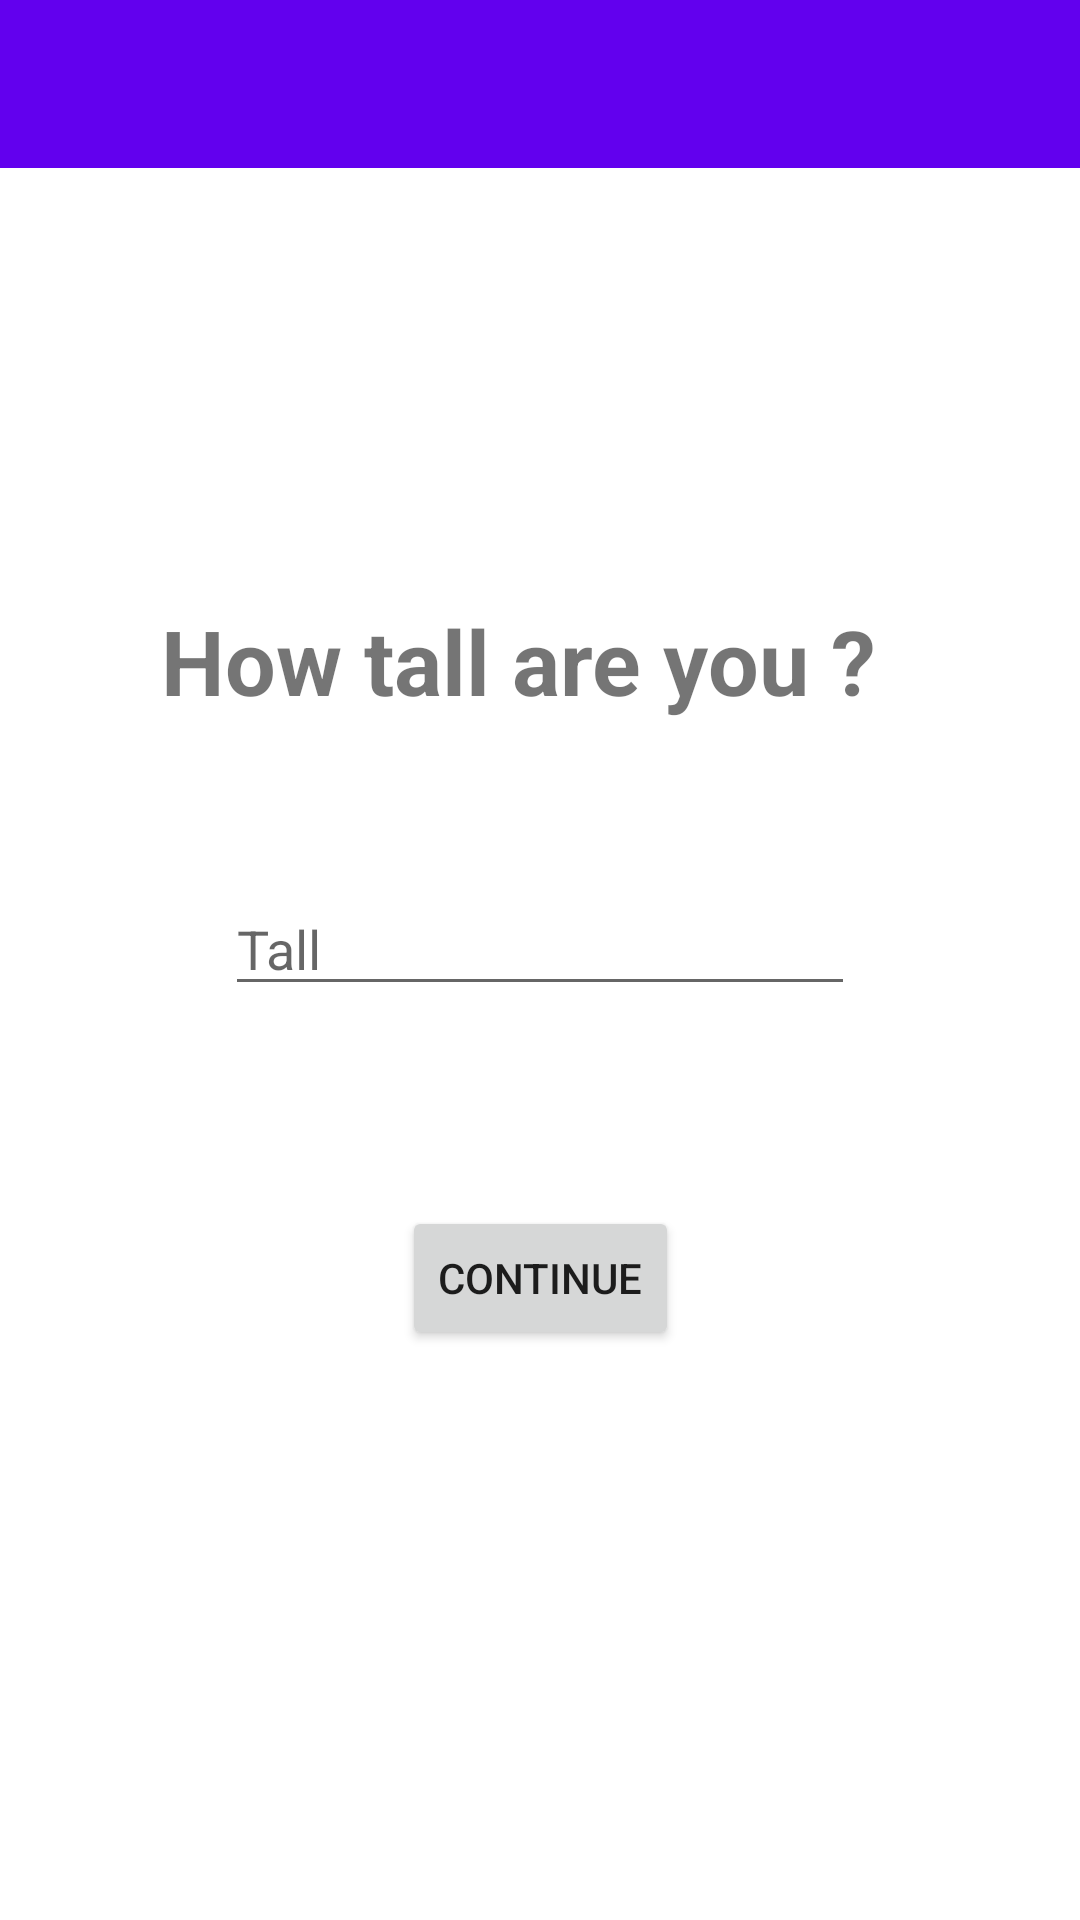

Produce the Android XML layout that renders to this screen, including the resource entries it uses.
<!-- AndroidManifest.xml: application theme Theme.SalaryFinance -->
<!-- res/layout/activity_fit3.xml -->
<?xml version="1.0" encoding="utf-8"?>
<androidx.constraintlayout.widget.ConstraintLayout xmlns:android="http://schemas.android.com/apk/res/android"
    xmlns:app="http://schemas.android.com/apk/res-auto"
    xmlns:tools="http://schemas.android.com/tools"
    android:layout_width="match_parent"
    android:layout_height="match_parent"
    android:backgroundTint="#EDE6E6"
    tools:context=".fit3Activity">

    <TextView
        android:id="@+id/textView14"
        android:layout_width="253dp"
        android:layout_height="74dp"
        android:layout_marginTop="200dp"
        android:text="How tall are you ?"
        android:textSize="30sp"
        android:textStyle="bold"
        app:layout_constraintEnd_toEndOf="parent"
        app:layout_constraintHorizontal_bias="0.5"
        app:layout_constraintStart_toStartOf="parent"
        app:layout_constraintTop_toTopOf="parent" />

    <Button
        android:id="@+id/btngain"
        android:layout_width="wrap_content"
        android:layout_height="wrap_content"
        android:layout_marginTop="128dp"
        android:text="continue"
        android:visibility="visible"
        app:layout_constraintEnd_toEndOf="parent"
        app:layout_constraintHorizontal_bias="0.501"
        app:layout_constraintStart_toStartOf="parent"
        app:layout_constraintTop_toBottomOf="@+id/textView14" />

    <Button
        android:id="@+id/btnlose"
        android:layout_width="wrap_content"
        android:layout_height="wrap_content"
        android:layout_marginBottom="15dp"
        android:text="No"
        android:visibility="invisible"
        app:layout_constraintBottom_toTopOf="@+id/btnthirdminutes"
        app:layout_constraintEnd_toEndOf="parent"
        app:layout_constraintHorizontal_bias="0.5"
        app:layout_constraintStart_toStartOf="parent" />

    <Button
        android:id="@+id/btnthirdminutes"
        android:layout_width="wrap_content"
        android:layout_height="wrap_content"
        android:layout_marginBottom="450dp"
        android:text="more than 30"
        android:visibility="invisible"
        app:layout_constraintBottom_toBottomOf="parent"
        app:layout_constraintEnd_toEndOf="parent"
        app:layout_constraintHorizontal_bias="0.5"
        app:layout_constraintStart_toStartOf="parent" />

    <androidx.appcompat.widget.Toolbar
        android:id="@+id/toolbar"
        android:layout_width="match_parent"
        android:layout_height="wrap_content"
        android:background="?attr/colorPrimary"
        android:minHeight="?attr/actionBarSize"
        android:theme="?attr/actionBarTheme"
        app:layout_constraintEnd_toEndOf="parent"
        app:layout_constraintStart_toStartOf="parent"
        app:layout_constraintTop_toTopOf="parent" />

    <EditText
        android:id="@+id/txtkilos"
        android:layout_width="wrap_content"
        android:layout_height="wrap_content"
        android:layout_marginTop="20dp"
        android:ems="10"
        android:hint="Tall"
        android:inputType="number"
        app:layout_constraintEnd_toEndOf="parent"
        app:layout_constraintHorizontal_bias="0.5"
        app:layout_constraintStart_toStartOf="parent"
        app:layout_constraintTop_toBottomOf="@+id/textView14" />
</androidx.constraintlayout.widget.ConstraintLayout>
<!-- resources referenced by this layout -->
<resources>
  <style name="Theme.SalaryFinance" parent="Theme.MaterialComponents.DayNight.DarkActionBar">
          
          <item name="colorPrimary">@color/purple_500</item>
          <item name="colorPrimaryVariant">@color/purple_700</item>
          <item name="colorOnPrimary">@color/white</item>
          
          <item name="colorSecondary">@color/teal_200</item>
          <item name="colorSecondaryVariant">@color/teal_700</item>
          <item name="colorOnSecondary">@color/black</item>
          
          <item name="android:statusBarColor" tools:targetApi="l">?attr/colorPrimaryVariant</item>
          
      </style>
  <!-- not gathered from this repository: default colours our renderer supplied (Android Studio template values) -->
  <color name="purple_500">#FF6200EE</color>
  <color name="purple_700">#FF3700B3</color>
  <color name="teal_200">#FF03DAC5</color>
  <color name="teal_700">#FF018786</color>
  <color name="black">#FF000000</color>
  <color name="white">#FFFFFFFF</color>
</resources>
